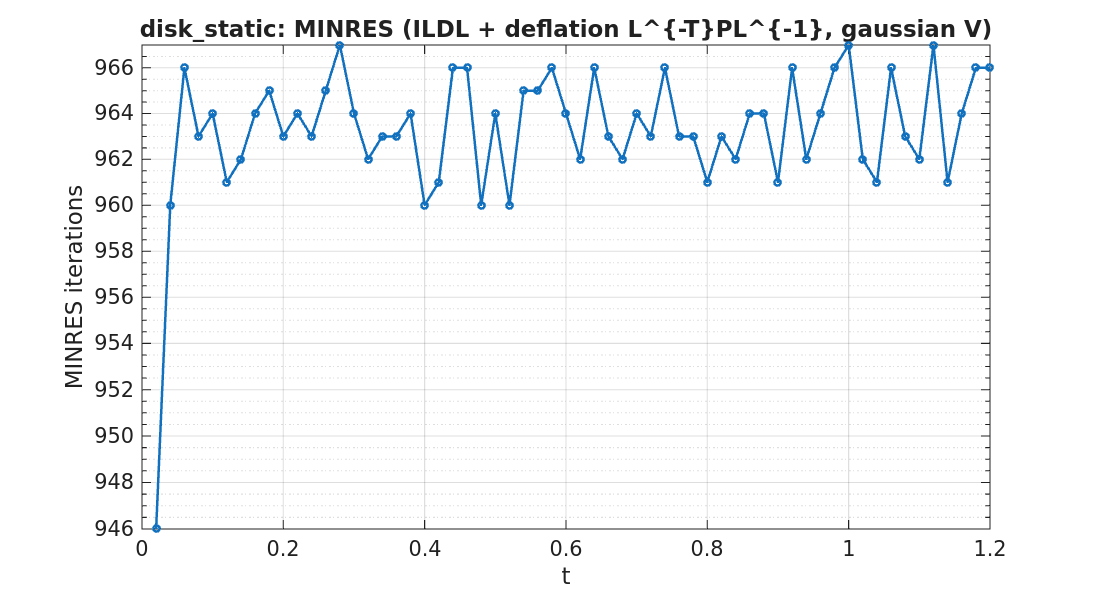

Values plotted in this chart, from the file beside it:
timestep, iterations
1, 946
2, 960
3, 966
4, 963
5, 964
6, 961
7, 962
8, 964
9, 965
10, 963
11, 964
12, 963
13, 965
14, 967
15, 964
16, 962
17, 963
18, 963
19, 964
20, 960
21, 961
22, 966
23, 966
24, 960
25, 964
26, 960
27, 965
28, 965
29, 966
30, 964
31, 962
32, 966
33, 963
34, 962
35, 964
36, 963
37, 966
38, 963
39, 963
40, 961
41, 963
42, 962
43, 964
44, 964
45, 961
46, 966
47, 962
48, 964
49, 966
50, 967
51, 962
52, 961
53, 966
54, 963
55, 962
56, 967
57, 961
58, 964
59, 966
60, 966
